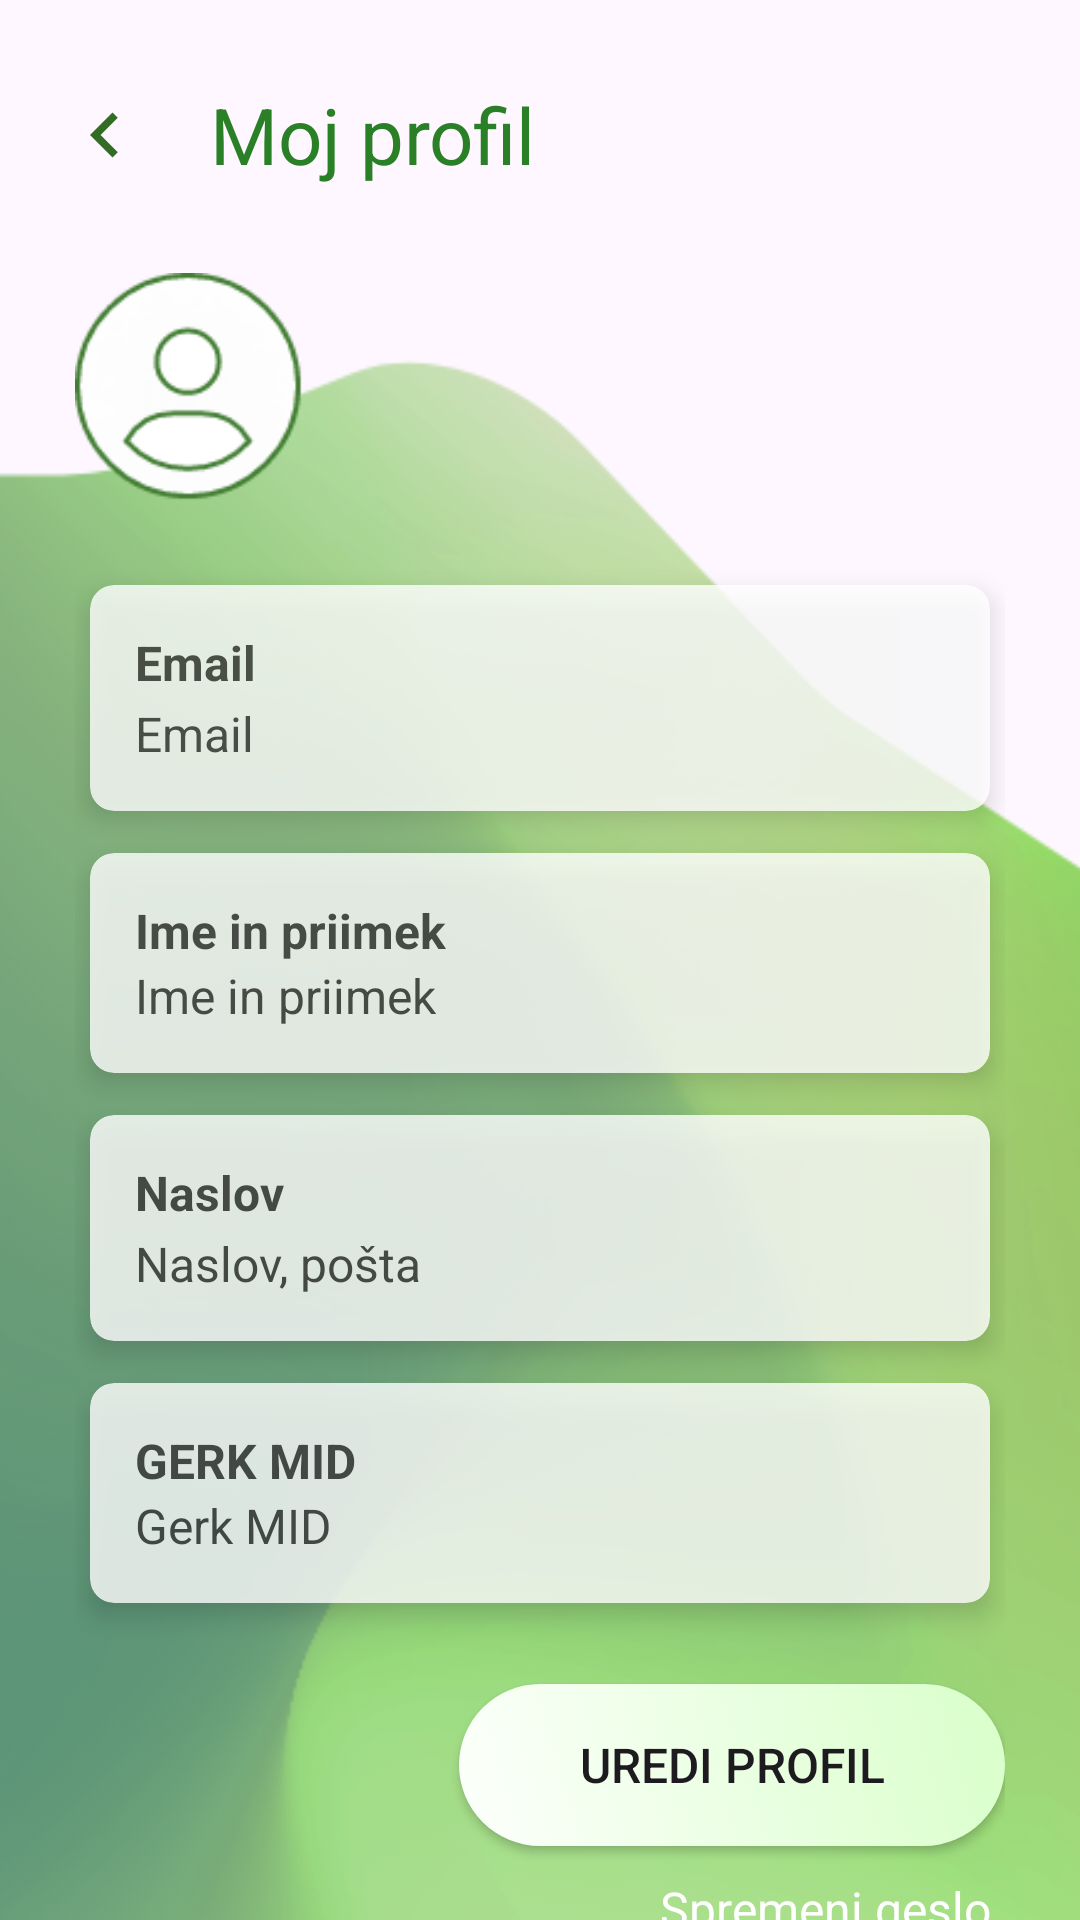

Reconstruct the res/layout file that produces this screen, plus the resources it refers to.
<!-- AndroidManifest.xml: activity theme Base.Theme.Farmlog -->
<!-- res/layout/activity_profile.xml -->
<?xml version="1.0" encoding="utf-8"?>
<androidx.constraintlayout.widget.ConstraintLayout xmlns:android="http://schemas.android.com/apk/res/android"
    xmlns:app="http://schemas.android.com/apk/res-auto"
    xmlns:tools="http://schemas.android.com/tools"
    android:layout_width="match_parent"
    android:layout_height="match_parent"
    tools:context=".profile.ProfileActivity">

    <ImageView
        android:id="@+id/illustrationArchive"
        android:layout_width="940dp"
        android:layout_height="930dp"
        android:alpha="0.8"
        android:layout_marginBottom="-280dp"
        android:layout_marginStart="-430dp"
        app:layout_constraintBottom_toBottomOf="parent"
        app:layout_constraintStart_toStartOf="parent"
        app:srcCompat="@drawable/background_vector"
        tools:ignore="MissingConstraints" />

    <RelativeLayout
        android:id="@+id/relativeLayout"
        android:layout_width="match_parent"
        android:layout_height="90dp"
        android:elevation="30dp"
        app:layout_constraintEnd_toEndOf="parent"
        app:layout_constraintStart_toStartOf="parent"
        app:layout_constraintTop_toTopOf="parent">

        <ImageView
            android:id="@+id/backOnMain"
            android:layout_width="30sp"
            android:layout_height="30sp"
            android:layout_alignParentStart="true"
            android:layout_centerVertical="true"
            android:layout_marginStart="20dp"
            android:background="?attr/selectableItemBackground"
            android:src="@drawable/ic_arrow_left" />


        <TextView
            android:layout_width="wrap_content"
            android:layout_height="wrap_content"
            android:layout_centerVertical="true"
            android:layout_marginStart="20dp"
            android:layout_toEndOf="@+id/backOnMain"
            android:text="@string/my_profile"
            android:textColor="@color/primaryTextColor"
            android:textSize="26sp" />

    </RelativeLayout>

    <LinearLayout
        android:id="@+id/profileLayout"
        android:layout_width="0dp"
        android:layout_height="wrap_content"
        android:layout_marginStart="25dp"
        android:layout_marginEnd="25dp"
        android:layout_marginBottom="8dp"
        android:orientation="vertical"
        app:layout_constraintBottom_toBottomOf="parent"
        app:layout_constraintEnd_toEndOf="parent"
        app:layout_constraintHorizontal_bias="0.0"
        app:layout_constraintStart_toStartOf="parent"
        app:layout_constraintTop_toBottomOf="@+id/relativeLayout"
        app:layout_constraintVertical_bias="0.0">

        <ImageView
            android:id="@+id/profile_image"
            android:layout_width="76dp"
            android:layout_height="78dp"
            android:src="@drawable/my_profile_image"
            android:layout_marginBottom="20dp"
            tools:ignore="NotSibling" />

        <androidx.cardview.widget.CardView
            android:layout_height="wrap_content"
            android:layout_width="match_parent"
            app:cardCornerRadius="8dp"
            app:cardElevation="5dp"
            android:alpha="0.8"
            android:layout_marginEnd="5dp"
            android:layout_marginStart="5dp"
            android:layout_marginBottom="7dp"
            android:layout_marginTop="7dp">

            <androidx.constraintlayout.widget.ConstraintLayout
                android:layout_height="wrap_content"
                android:layout_width="match_parent"
                android:layout_marginStart="15dp"
                android:layout_marginTop="15dp"
                android:layout_marginBottom="15dp" >

                <TextView
                    android:id="@+id/user_email"
                    style="@style/description"
                    android:layout_width="wrap_content"
                    android:layout_height="wrap_content"
                    android:text="@string/user_email"
                    android:textColor="@color/darkerGray"
                    android:textStyle="bold"
                    tools:ignore="MissingConstraints" />

                <TextView
                    android:id="@+id/value_user_email"
                    style="@style/description"
                    android:layout_width="wrap_content"
                    android:layout_height="wrap_content"
                    android:text="Email"
                    android:textColor="@color/darkerGray"
                    app:layout_constraintTop_toBottomOf="@+id/user_email"
                    android:layout_marginTop="2dp"
                    tools:ignore="MissingConstraints" />
            </androidx.constraintlayout.widget.ConstraintLayout>
        </androidx.cardview.widget.CardView>


        <androidx.cardview.widget.CardView
            android:layout_height="wrap_content"
            android:layout_width="match_parent"
            app:cardCornerRadius="8dp"
            app:cardElevation="5dp"
            android:alpha="0.8"
            android:layout_marginEnd="5dp"
            android:layout_marginStart="5dp"
            android:layout_marginBottom="7dp"
            android:layout_marginTop="7dp">

            <androidx.constraintlayout.widget.ConstraintLayout
                android:layout_height="wrap_content"
                android:layout_width="match_parent"
                android:layout_marginStart="15dp"
                android:layout_marginTop="15dp"
                android:layout_marginBottom="15dp" >

                <TextView
                    android:id="@+id/user_name"
                    style="@style/description"
                    android:layout_width="wrap_content"
                    android:layout_height="wrap_content"
                    android:text="@string/user_name"
                    android:textColor="@color/darkerGray"
                    android:textStyle="bold"
                    tools:ignore="MissingConstraints" />

                <TextView
                    android:id="@+id/value_user_name"
                    style="@style/description"
                    android:layout_width="wrap_content"
                    android:layout_height="wrap_content"
                    android:text="Ime in priimek"
                    android:textColor="@color/darkerGray"
                    app:layout_constraintTop_toBottomOf="@+id/user_name"
                    tools:ignore="MissingConstraints" />

            </androidx.constraintlayout.widget.ConstraintLayout>

        </androidx.cardview.widget.CardView>

        <androidx.cardview.widget.CardView
            android:layout_height="wrap_content"
            android:layout_width="match_parent"
            app:cardCornerRadius="8dp"
            app:cardElevation="5dp"
            android:alpha="0.8"
            android:layout_marginEnd="5dp"
            android:layout_marginStart="5dp"
            android:layout_marginBottom="7dp"
            android:layout_marginTop="7dp">

        <androidx.constraintlayout.widget.ConstraintLayout
            android:layout_height="wrap_content"
            android:layout_width="match_parent"
            android:layout_marginStart="15dp"
            android:layout_marginTop="15dp"
            android:layout_marginBottom="15dp" >

                <TextView
                    android:id="@+id/user_address"
                    style="@style/description"
                    android:layout_width="wrap_content"
                    android:layout_height="wrap_content"
                    android:text="@string/user_address"
                    android:textColor="@color/darkerGray"
                    android:textStyle="bold"
                    tools:ignore="MissingConstraints" />

                <TextView
                    android:id="@+id/value_user_address"
                    style="@style/description"
                    android:layout_width="wrap_content"
                    android:layout_height="wrap_content"
                    android:text="Naslov, pošta"
                    android:layout_marginTop="2dp"
                    android:textColor="@color/darkerGray"
                    app:layout_constraintTop_toBottomOf="@+id/user_address"
                    tools:ignore="MissingConstraints" />
            </androidx.constraintlayout.widget.ConstraintLayout>
        </androidx.cardview.widget.CardView>


        <androidx.cardview.widget.CardView
            android:layout_height="wrap_content"
            android:layout_width="match_parent"
            app:cardCornerRadius="8dp"
            app:cardElevation="5dp"
            android:alpha="0.8"
            android:layout_marginEnd="5dp"
            android:layout_marginStart="5dp"
            android:layout_marginBottom="7dp"
            android:layout_marginTop="7dp">

            <androidx.constraintlayout.widget.ConstraintLayout
                android:layout_height="wrap_content"
                android:layout_width="match_parent"
                android:layout_marginStart="15dp"
                android:layout_marginTop="15dp"
                android:layout_marginBottom="15dp" >

                <TextView
                    android:id="@+id/user_MID"
                    style="@style/description"
                    android:layout_width="wrap_content"
                    android:layout_height="wrap_content"
                    android:text="@string/user_MID"
                    android:textColor="@color/darkerGray"
                    android:textStyle="bold"
                    tools:ignore="MissingConstraints" />

                <TextView
                    android:id="@+id/value_user_MID"
                    style="@style/description"
                    android:layout_width="wrap_content"
                    android:layout_height="wrap_content"
                    android:text="Gerk MID"
                    android:textColor="@color/darkerGray"
                    app:layout_constraintTop_toBottomOf="@+id/user_MID"
                    tools:ignore="MissingConstraints" />
            </androidx.constraintlayout.widget.ConstraintLayout>
        </androidx.cardview.widget.CardView>


        <Button
            android:id="@+id/edit_profile"
            android:layout_width="wrap_content"
            android:layout_height="wrap_content"
            android:layout_gravity="end"
            android:textSize="16dp"
            android:layout_marginTop="20dp"
            android:background="@drawable/button_white"
            android:text="@string/edit_profile"/>

        <TextView
            android:id="@+id/change_password"
            style="@style/parent"
            android:layout_marginTop="10dp"
            android:layout_marginEnd="5dp"
            android:text="@string/change_password"
            android:textAlignment="textEnd"
            android:textColor="@color/white" />

    </LinearLayout>



</androidx.constraintlayout.widget.ConstraintLayout>
<!-- resources referenced by this layout -->
<resources>
  <color name="darkerGray">#3e3a3d</color>
  <color name="primaryTextColor">#2a8027</color>
  <color name="white">#FFFFFFFF</color>
  <!-- drawable background_vector: png bitmap (drawable, 182098 bytes) -->
  <!-- drawable button_white (drawable) -->
  <?xml version="1.0" encoding="utf-8"?>
  <selector xmlns:android="http://schemas.android.com/apk/res/android">
      <item
          android:state_pressed="true"
          android:drawable="@drawable/button_pressed"
          android:color="@color/primaryButtonColor" />
  
      <item
          android:state_pressed="false"
          android:drawable="@drawable/button_white_rounded" />
  </selector>
  <!-- drawable ic_arrow_left (drawable) -->
  <vector android:autoMirrored="true" android:height="27dp"
      android:tint="#336C25" android:viewportHeight="24"
      android:viewportWidth="24" android:width="27dp" xmlns:android="http://schemas.android.com/apk/res/android">
      <path android:fillColor="@android:color/white" android:pathData="M15.41,16.59L10.83,12l4.58,-4.59L14,6l-6,6 6,6 1.41,-1.41z"/>
  </vector>
  <!-- drawable my_profile_image: png bitmap (drawable, 4650 bytes) -->
  <string name="change_password">Spremeni geslo</string>
  <string name="edit_profile">Uredi profil</string>
  <string name="my_profile">Moj profil</string>
  <string name="user_MID">GERK MID </string>
  <string name="user_address">Naslov </string>
  <string name="user_email">Email </string>
  <string name="user_name">Ime in priimek </string>
  <style name="description" parent="parent">
          <item name="android:textSize">16sp</item>
          
          <item name="android:textColor">@color/black</item>
      </style>
  <style name="parent">
          <item name="android:layout_width">match_parent</item>
          <item name="android:layout_height">wrap_content</item>
          <item name="android:textSize">16sp</item>
      </style>
  <style name="Base.Theme.Farmlog" parent="Theme.Material3.DayNight.NoActionBar">
          
          
          <item name="colorPrimary">@color/primaryTextColor</item>
          <item name="colorPrimaryVariant">@color/primaryVariantColor</item>
          <item name="colorSecondary">@color/darkGray</item>
          <item name="colorSecondaryVariant">@color/gray</item>
          <item name="colorControlHighlight">@color/lightGray</item>
          <item name="android:windowIsTranslucent">true</item>
      </style>
  <!-- drawable button_pressed (drawable) -->
  <?xml version="1.0" encoding="utf-8"?>
  <shape xmlns:android="http://schemas.android.com/apk/res/android">
          <solid android:color="@color/white"/>
           <corners
              android:radius="27dp"
          />
  
          <size
              android:width="182dp"
              android:height="54dp"
              />
  </shape>
  <color name="primaryButtonColor">#2a8027</color>
  <!-- drawable button_white_rounded (drawable) -->
  <?xml version="1.0" encoding="utf-8"?>
  <shape xmlns:android="http://schemas.android.com/apk/res/android" android:shape="rectangle" >
      <corners
          android:radius="27dp"
          />
      <gradient
          android:angle="45"
          android:centerX="40%"
          android:startColor="#FDFFFC"
          android:endColor="#D9FFCA"
          android:type="linear"
          />
      <size
          android:width="182dp"
          android:height="54dp"
          />
  
  </shape>
  <color name="black">#FF000000</color>
  <color name="primaryVariantColor">#96c095</color>
  <color name="darkGray">#7c747a</color>
  <color name="gray">#a7a7a7</color>
  <color name="lightGray">#eeefee</color>
</resources>
